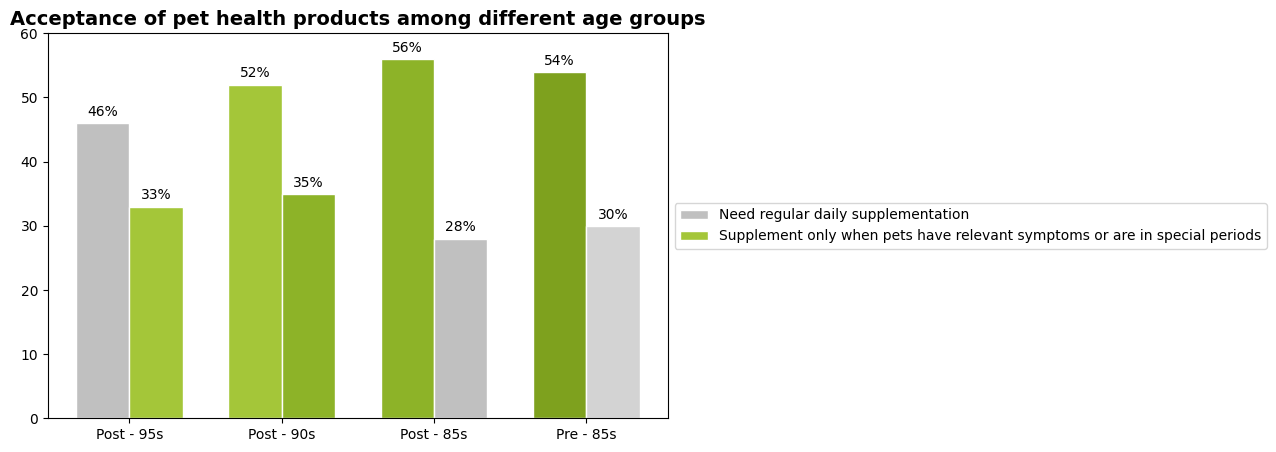

Here is the Python script that generated this plot:
import matplotlib.pyplot as plt
import numpy as np

# Set the font to display English properly
plt.rcParams["font.sans-serif"] = ["Arial"]
plt.rcParams["axes.unicode_minus"] = False

# Define age groups and categories in English
age_groups = ["Post - 95s", "Post - 90s", "Post - 85s", "Pre - 85s"]
categories = ["Need regular daily supplementation", "Supplement only when pets have relevant symptoms or are in special periods"]
data = [[46, 52, 56, 54], [33, 35, 28, 30]]
colors = [["#C0C0C0", "#A4C639", "#8DB328", "#7EA11E"], 
          ["#A4C639", "#8DB328", "#C0C0C0", "#D3D3D3"]]

# Generate x - coordinates for the bars
x = np.arange(len(age_groups))  
width = 0.35  

# Create a figure and an axis
fig, ax = plt.subplots(figsize=(8, 5))

# Plot the bars for each category
for i in range(len(categories)):
    rects = ax.bar(x + i * width, data[i], width, color=colors[i], edgecolor="white", label=categories[i])
    # Add data labels to the bars
    for rect, label in zip(rects, data[i]):
        height = rect.get_height()
        ax.annotate(f'{label}%',
                    xy=(rect.get_x() + rect.get_width() / 2, height),
                    xytext=(0, 3),  
                    textcoords="offset points",
                    ha='center', va='bottom')

# Set the x - tick positions and labels
ax.set_xticks(x + width / 2)
ax.set_xticklabels(age_groups)
# Set the y - axis limit
ax.set_ylim(0, 60)
# Set the title of the chart
ax.set_title("Acceptance of pet health products among different age groups", fontsize=14, fontweight="bold")

# Adjust the legend position, for example, place it on the left outside the chart
ax.legend(loc='center left', bbox_to_anchor=(1, 0.5))  

# Display the chart
plt.show()
